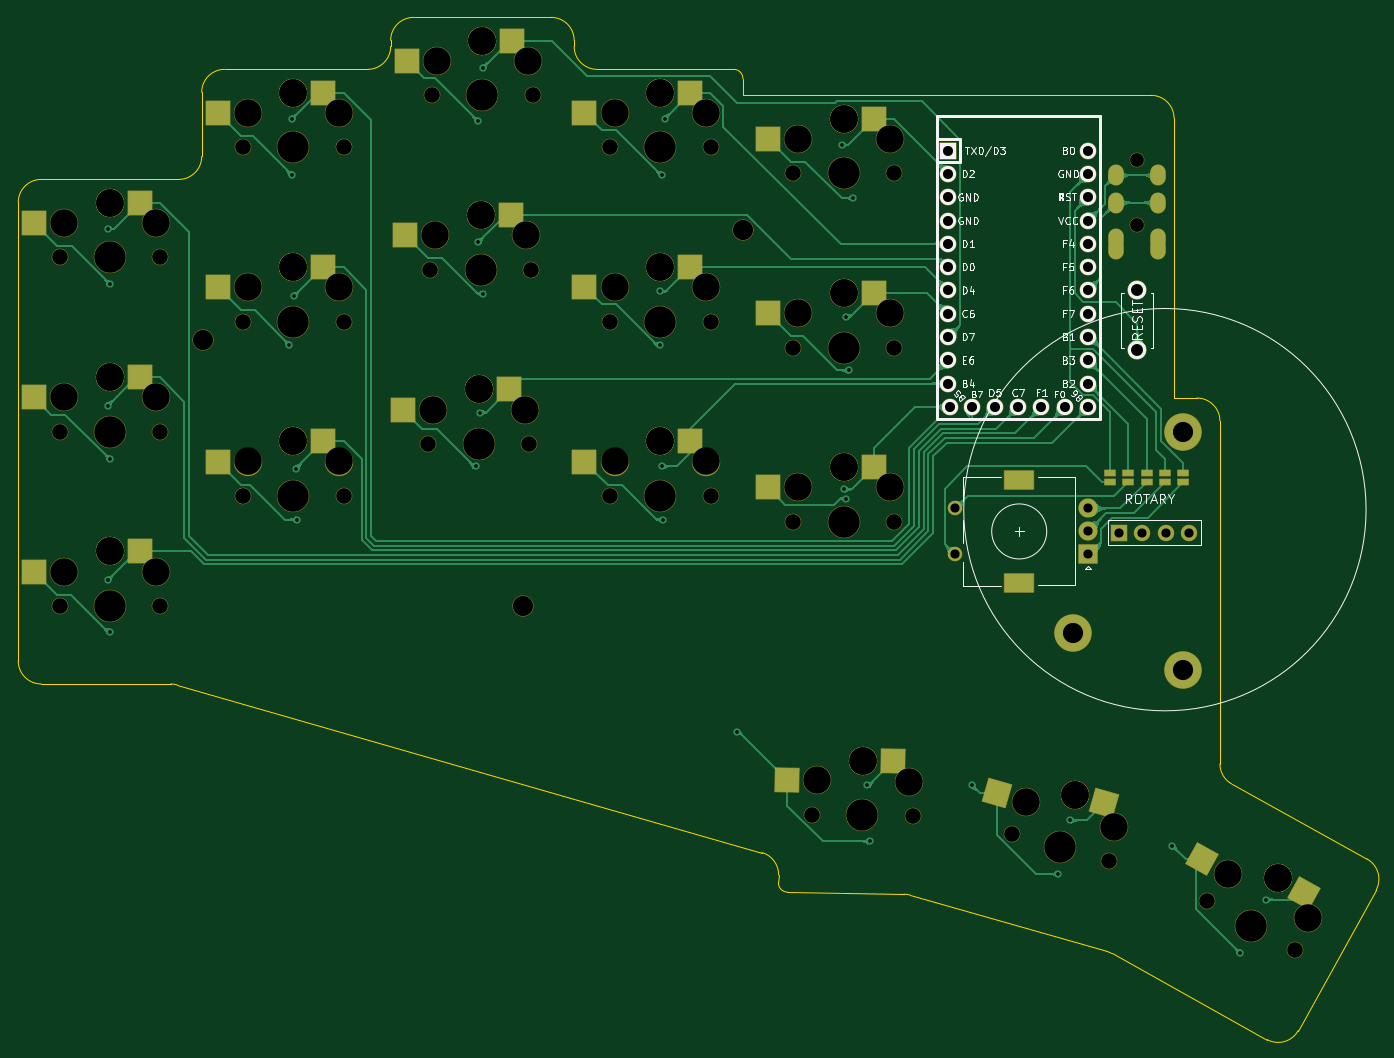
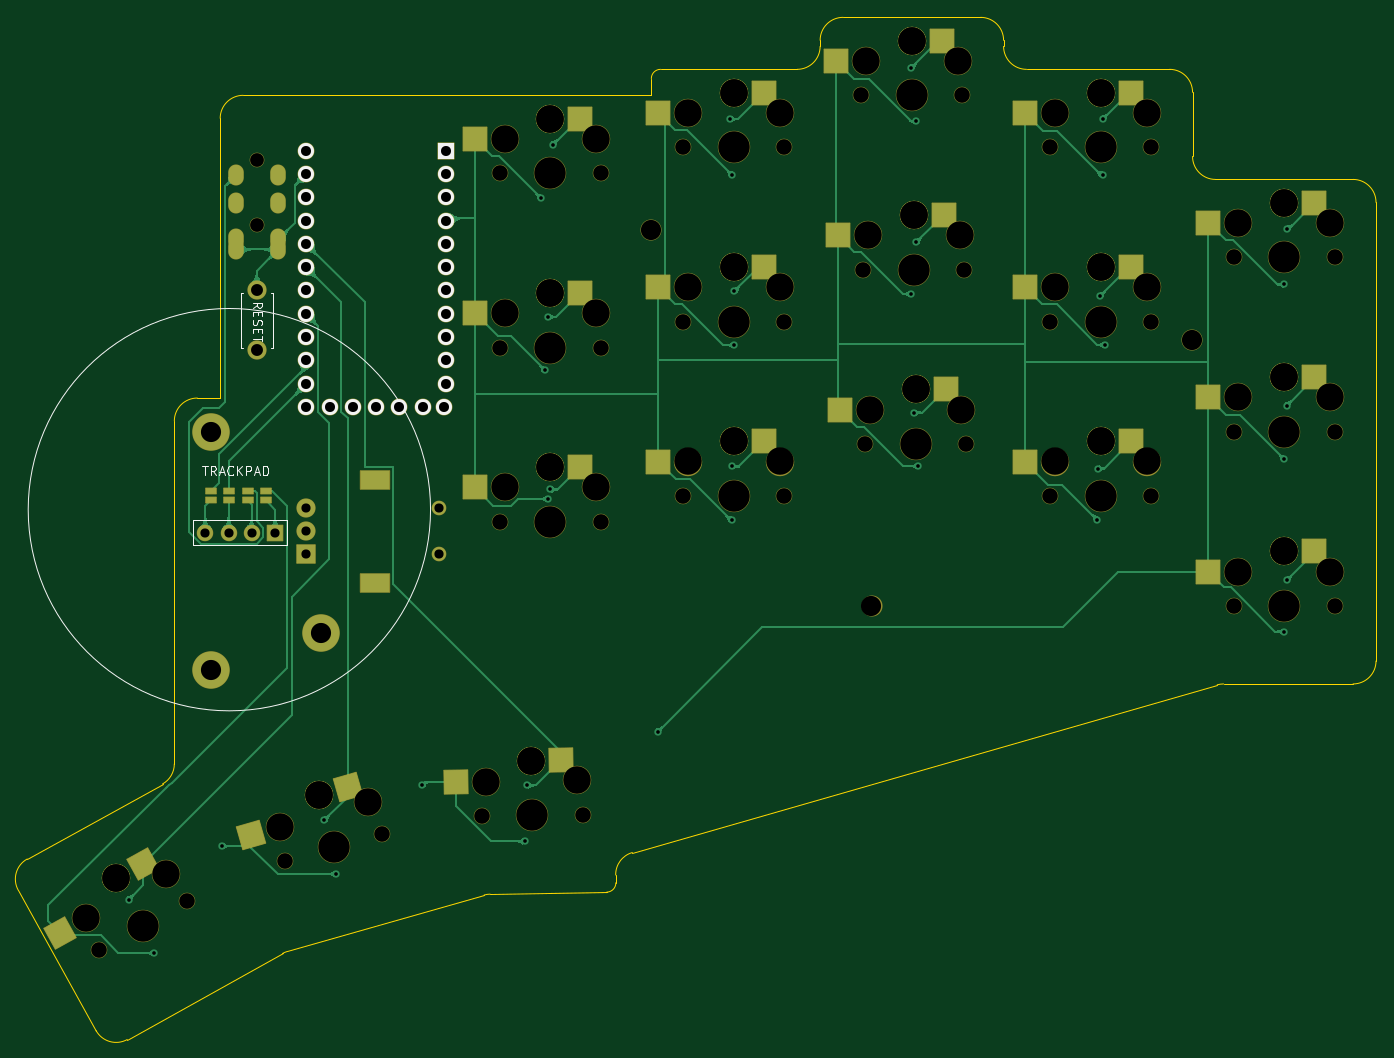
Circuit board: 11 layer files. Board 148.0 x 111.4 mm.
- bottom_copper: pcb-B_Cu.gbr (103288 bytes)
- bottom_mask: pcb-B_Mask.gbr (8573 bytes)
- paste: pcb-B_Paste.gbr (2376 bytes)
- bottom_silk: pcb-B_Silkscreen.gbr (4793 bytes)
- outline: pcb-Edge_Cuts.gbr (2916 bytes)
- top_copper: pcb-F_Cu.gbr (128092 bytes)
- top_mask: pcb-F_Mask.gbr (8632 bytes)
- paste: pcb-F_Paste.gbr (2440 bytes)
- top_silk: pcb-F_Silkscreen.gbr (25867 bytes)
- drill: pcb-NPTH.drl (2561 bytes)
- drill: pcb-PTH.drl (2272 bytes)

=== bottom_copper: pcb-B_Cu.gbr (103288 bytes, source omitted) ===
=== bottom_mask: pcb-B_Mask.gbr (8573 bytes, source omitted) ===
=== paste: pcb-B_Paste.gbr ===
%TF.GenerationSoftware,KiCad,Pcbnew,6.0.11+dfsg-1*%
%TF.CreationDate,2023-05-12T21:12:11+03:00*%
%TF.ProjectId,pcb,7063622e-6b69-4636-9164-5f7063625858,v1.0.0*%
%TF.SameCoordinates,Original*%
%TF.FileFunction,Paste,Bot*%
%TF.FilePolarity,Positive*%
%FSLAX46Y46*%
G04 Gerber Fmt 4.6, Leading zero omitted, Abs format (unit mm)*
G04 Created by KiCad (PCBNEW 6.0.11+dfsg-1) date 2023-05-12 21:12:11*
%MOMM*%
%LPD*%
G01*
G04 APERTURE LIST*
G04 Aperture macros list*
%AMRotRect*
0 Rectangle, with rotation*
0 The origin of the aperture is its center*
0 $1 length*
0 $2 width*
0 $3 Rotation angle, in degrees counterclockwise*
0 Add horizontal line*
21,1,$1,$2,0,0,$3*%
G04 Aperture macros list end*
%ADD10R,1.143000X0.635000*%
%ADD11R,2.600000X2.600000*%
%ADD12RotRect,2.600000X2.600000X344.000000*%
%ADD13RotRect,2.600000X2.600000X359.000000*%
%ADD14RotRect,2.600000X2.600000X331.000000*%
G04 APERTURE END LIST*
D10*
%TO.C,J8*%
X115000000Y11499620D03*
X115000000Y12500380D03*
%TD*%
D11*
%TO.C,S9*%
X37325000Y61616667D03*
X48875000Y59416667D03*
%TD*%
D12*
%TO.C,S17*%
X102105175Y-19705190D03*
X112601346Y-25003577D03*
%TD*%
D10*
%TO.C,J7*%
X113000000Y11499620D03*
X113000000Y12500380D03*
%TD*%
D11*
%TO.C,S5*%
X16725000Y36950000D03*
X28275000Y34750000D03*
%TD*%
%TO.C,S4*%
X16725000Y17950000D03*
X28275000Y15750000D03*
%TD*%
%TO.C,S6*%
X16725000Y55950000D03*
X28275000Y53750000D03*
%TD*%
%TO.C,S1*%
X-3275000Y5950000D03*
X8275000Y3750000D03*
%TD*%
%TO.C,S10*%
X56725000Y17950000D03*
X68275000Y15750000D03*
%TD*%
%TO.C,S14*%
X76725000Y34116667D03*
X88275000Y31916667D03*
%TD*%
%TO.C,S15*%
X76725000Y53116667D03*
X88275000Y50916667D03*
%TD*%
D13*
%TO.C,S16*%
X78829341Y-16827083D03*
X90339186Y-19228323D03*
%TD*%
D14*
%TO.C,S18*%
X124442513Y-28089537D03*
X133477789Y-35613252D03*
%TD*%
D10*
%TO.C,J6*%
X111000000Y11499620D03*
X111000000Y12500380D03*
%TD*%
D11*
%TO.C,S13*%
X76725000Y15116667D03*
X88275000Y12916667D03*
%TD*%
%TO.C,S2*%
X-3275000Y24950000D03*
X8275000Y22750000D03*
%TD*%
%TO.C,S11*%
X56725000Y36950000D03*
X68275000Y34750000D03*
%TD*%
%TO.C,S7*%
X36925000Y23616667D03*
X48475000Y21416667D03*
%TD*%
D10*
%TO.C,J9*%
X117000000Y11499620D03*
X117000000Y12500380D03*
%TD*%
D11*
%TO.C,S12*%
X56725000Y55950000D03*
X68275000Y53750000D03*
%TD*%
%TO.C,S3*%
X-3275000Y43950000D03*
X8275000Y41750000D03*
%TD*%
%TO.C,S8*%
X37125000Y42616667D03*
X48675000Y40416667D03*
%TD*%
M02*

=== bottom_silk: pcb-B_Silkscreen.gbr (4793 bytes, source omitted) ===
=== outline: pcb-Edge_Cuts.gbr ===
%TF.GenerationSoftware,KiCad,Pcbnew,6.0.11+dfsg-1*%
%TF.CreationDate,2023-05-12T21:12:11+03:00*%
%TF.ProjectId,pcb,7063622e-6b69-4636-9164-5f7063625858,v1.0.0*%
%TF.SameCoordinates,Original*%
%TF.FileFunction,Profile,NP*%
%FSLAX46Y46*%
G04 Gerber Fmt 4.6, Leading zero omitted, Abs format (unit mm)*
G04 Created by KiCad (PCBNEW 6.0.11+dfsg-1) date 2023-05-12 21:12:11*
%MOMM*%
%LPD*%
G01*
G04 APERTURE LIST*
%TA.AperFunction,Profile*%
%ADD10C,0.150000*%
%TD*%
G04 APERTURE END LIST*
D10*
X138016619Y-30983204D02*
G75*
G03*
X137042043Y-27584603I-2186619J1212004D01*
G01*
X109207134Y-37880927D02*
X126133827Y-47263546D01*
X7313870Y-8596839D02*
G75*
G03*
X6624775Y-8500000I-689070J-2403161D01*
G01*
X10000000Y49000000D02*
X10000000Y56000000D01*
X30600000Y61000000D02*
X30600000Y61666667D01*
X87225130Y-31511032D02*
X108684203Y-37664322D01*
X120999965Y-17219740D02*
G75*
G03*
X122287976Y-19406289I2500035J40D01*
G01*
X12500000Y58500000D02*
G75*
G03*
X10000000Y56000000I0J-2500000D01*
G01*
X120999967Y20166667D02*
G75*
G03*
X118500000Y22666667I-2499967J33D01*
G01*
X72870482Y-30175119D02*
G75*
G03*
X73852872Y-31192419I999818J-17481D01*
G01*
X72885286Y-29326773D02*
X72870478Y-30175119D01*
X12500000Y58500000D02*
X28100000Y58500000D01*
X-7500000Y-8500000D02*
X6624774Y-8500000D01*
X53100000Y58500000D02*
X68000000Y58500000D01*
X71074760Y-26879987D02*
X7313868Y-8596846D01*
X73852873Y-31192420D02*
X86579667Y-31414567D01*
X-7500000Y46500000D02*
G75*
G03*
X-10000000Y44000000I0J-2500000D01*
G01*
X33100000Y64166667D02*
X48100000Y64166667D01*
X115999967Y53166667D02*
G75*
G03*
X113500000Y55666667I-2499967J33D01*
G01*
X50600000Y61000000D02*
G75*
G03*
X53100000Y58500000I2500000J0D01*
G01*
X129532400Y-46289020D02*
X138016568Y-30983176D01*
X126133858Y-47263489D02*
G75*
G03*
X129532401Y-46289020I1212042J2186489D01*
G01*
X50600000Y61666667D02*
X50600000Y61000000D01*
X109207130Y-37880934D02*
G75*
G03*
X108684204Y-37664322I-1212030J-2186466D01*
G01*
X33100000Y64166670D02*
G75*
G03*
X30600000Y61666667I0J-2500000D01*
G01*
X122287976Y-19406289D02*
X137042043Y-27584602D01*
X69000000Y55666667D02*
X113500000Y55666667D01*
X28100000Y58500000D02*
G75*
G03*
X30600000Y61000000I0J2500000D01*
G01*
X87225127Y-31511041D02*
G75*
G03*
X86579668Y-31414567I-689127J-2403159D01*
G01*
X121000000Y-17219740D02*
X121000000Y20166667D01*
X116000000Y22666667D02*
X116000000Y53166667D01*
X-10000000Y-6000000D02*
G75*
G03*
X-7500000Y-8500000I2500000J0D01*
G01*
X50599967Y61666667D02*
G75*
G03*
X48100000Y64166667I-2499967J33D01*
G01*
X-7500000Y46500000D02*
X7500000Y46500000D01*
X69000000Y55666667D02*
X69000000Y57500000D01*
X-10000000Y-6000000D02*
X-10000000Y44000000D01*
X72885270Y-29326773D02*
G75*
G03*
X71074760Y-26879987I-2499570J43673D01*
G01*
X7500000Y46500000D02*
G75*
G03*
X10000000Y49000000I0J2500000D01*
G01*
X116000000Y22666667D02*
X118500000Y22666667D01*
X69000000Y57500000D02*
G75*
G03*
X68000000Y58500000I-1000000J0D01*
G01*
M02*

=== top_copper: pcb-F_Cu.gbr (128092 bytes, source omitted) ===
=== top_mask: pcb-F_Mask.gbr (8632 bytes, source omitted) ===
=== paste: pcb-F_Paste.gbr ===
%TF.GenerationSoftware,KiCad,Pcbnew,6.0.11+dfsg-1*%
%TF.CreationDate,2023-05-12T21:12:11+03:00*%
%TF.ProjectId,pcb,7063622e-6b69-4636-9164-5f7063625858,v1.0.0*%
%TF.SameCoordinates,Original*%
%TF.FileFunction,Paste,Top*%
%TF.FilePolarity,Positive*%
%FSLAX46Y46*%
G04 Gerber Fmt 4.6, Leading zero omitted, Abs format (unit mm)*
G04 Created by KiCad (PCBNEW 6.0.11+dfsg-1) date 2023-05-12 21:12:11*
%MOMM*%
%LPD*%
G01*
G04 APERTURE LIST*
G04 Aperture macros list*
%AMRotRect*
0 Rectangle, with rotation*
0 The origin of the aperture is its center*
0 $1 length*
0 $2 width*
0 $3 Rotation angle, in degrees counterclockwise*
0 Add horizontal line*
21,1,$1,$2,0,0,$3*%
G04 Aperture macros list end*
%ADD10R,2.600000X2.600000*%
%ADD11RotRect,2.600000X2.600000X344.000000*%
%ADD12RotRect,2.600000X2.600000X359.000000*%
%ADD13RotRect,2.600000X2.600000X331.000000*%
%ADD14R,1.143000X0.635000*%
G04 APERTURE END LIST*
D10*
%TO.C,S9*%
X43875000Y61616667D03*
X32325000Y59416667D03*
%TD*%
D11*
%TO.C,S17*%
X108401439Y-21510614D03*
X96692465Y-20441779D03*
%TD*%
D10*
%TO.C,S5*%
X23275000Y36950000D03*
X11725000Y34750000D03*
%TD*%
%TO.C,S4*%
X23275000Y17950000D03*
X11725000Y15750000D03*
%TD*%
%TO.C,S6*%
X23275000Y55950000D03*
X11725000Y53750000D03*
%TD*%
%TO.C,S1*%
X3275000Y5950000D03*
X-8275000Y3750000D03*
%TD*%
%TO.C,S10*%
X63275000Y17950000D03*
X51725000Y15750000D03*
%TD*%
%TO.C,S14*%
X83275000Y34116667D03*
X71725000Y31916667D03*
%TD*%
%TO.C,S15*%
X83275000Y53116667D03*
X71725000Y50916667D03*
%TD*%
D12*
%TO.C,S16*%
X85378343Y-16941396D03*
X73791707Y-18939485D03*
%TD*%
D13*
%TO.C,S18*%
X130171272Y-31265040D03*
X119002833Y-27589652D03*
%TD*%
D14*
%TO.C,J1*%
X109000000Y13499620D03*
X109000000Y14500380D03*
%TD*%
D10*
%TO.C,S13*%
X83275000Y15116667D03*
X71725000Y12916667D03*
%TD*%
%TO.C,S2*%
X3275000Y24950000D03*
X-8275000Y22750000D03*
%TD*%
%TO.C,S11*%
X63275000Y36950000D03*
X51725000Y34750000D03*
%TD*%
D14*
%TO.C,J5*%
X117000000Y13499620D03*
X117000000Y14500380D03*
%TD*%
D10*
%TO.C,S7*%
X43475000Y23616667D03*
X31925000Y21416667D03*
%TD*%
D14*
%TO.C,J4*%
X115000000Y13499620D03*
X115000000Y14500380D03*
%TD*%
%TO.C,J3*%
X113000000Y13499620D03*
X113000000Y14500380D03*
%TD*%
%TO.C,J2*%
X111000000Y13499620D03*
X111000000Y14500380D03*
%TD*%
D10*
%TO.C,S12*%
X63275000Y55950000D03*
X51725000Y53750000D03*
%TD*%
%TO.C,S3*%
X3275000Y43950000D03*
X-8275000Y41750000D03*
%TD*%
%TO.C,S8*%
X43675000Y42616667D03*
X32125000Y40416667D03*
%TD*%
M02*

=== top_silk: pcb-F_Silkscreen.gbr (25867 bytes, source omitted) ===
=== drill: pcb-NPTH.drl ===
M48
; DRILL file {KiCad 6.0.11+dfsg-1} date Fri 12 May 2023 09:12:09 PM EEST
; FORMAT={-:-/ absolute / inch / decimal}
; #@! TF.CreationDate,2023-05-12T21:12:09+03:00
; #@! TF.GenerationSoftware,Kicad,Pcbnew,6.0.11+dfsg-1
; #@! TF.FileFunction,NonPlated,1,2,NPTH
FMAT,2
INCH
; #@! TA.AperFunction,NonPlated,NPTH,ComponentDrill
T1C0.0591
; #@! TA.AperFunction,NonPlated,NPTH,ComponentDrill
T2C0.0670
; #@! TA.AperFunction,NonPlated,NPTH,ComponentDrill
T3C0.0866
; #@! TA.AperFunction,NonPlated,NPTH,ComponentDrill
T4C0.1181
; #@! TA.AperFunction,NonPlated,NPTH,ComponentDrill
T5C0.1350
%
G90
G05
T1
X4.4075Y1.9121
X4.4075Y1.6365
T2
X-0.2165Y1.4961
X-0.2165Y0.748
X-0.2165Y0.0
X0.2165Y1.4961
X0.2165Y0.748
X0.2165Y0.0
X0.5709Y1.9685
X0.5709Y1.2205
X0.5709Y0.4724
X1.0039Y1.9685
X1.0039Y1.2205
X1.0039Y0.4724
X1.3661Y0.6955
X1.374Y1.4436
X1.3819Y2.1916
X1.7992Y0.6955
X1.8071Y1.4436
X1.815Y2.1916
X2.1457Y1.9685
X2.1457Y1.2205
X2.1457Y0.4724
X2.5787Y1.9685
X2.5787Y1.2205
X2.5787Y0.4724
X2.9331Y1.857
X2.9331Y1.1089
X2.9331Y0.3609
X3.0118Y-0.8952
X3.3661Y1.857
X3.3661Y1.1089
X3.3661Y0.3609
X3.4448Y-0.9027
X3.8711Y-0.9768
X4.2874Y-1.0962
X4.7091Y-1.2683
X5.0879Y-1.4783
T3
X0.3976Y1.1417
X1.7717Y0.0
X2.7165Y1.6142
T4
X-0.1969Y1.6437
X-0.1969Y0.8957
X-0.1969Y0.1476
X0.0Y1.7303
X0.0Y1.7303
X0.0Y0.9823
X0.0Y0.9823
X0.0Y0.2343
X0.0Y0.2343
X0.1969Y1.6437
X0.1969Y0.8957
X0.1969Y0.1476
X0.5906Y2.1161
X0.5906Y1.3681
X0.5906Y0.6201
X0.7874Y2.2028
X0.7874Y2.2028
X0.7874Y1.4547
X0.7874Y1.4547
X0.7874Y0.7067
X0.7874Y0.7067
X0.9843Y2.1161
X0.9843Y1.3681
X0.9843Y0.6201
X1.3858Y0.8432
X1.3937Y1.5912
X1.4016Y2.3392
X1.5827Y0.9298
X1.5827Y0.9298
X1.5906Y1.6778
X1.5906Y1.6778
X1.5984Y2.4259
X1.5984Y2.4259
X1.7795Y0.8432
X1.7874Y1.5912
X1.7953Y2.3392
X2.1654Y2.1161
X2.1654Y1.3681
X2.1654Y0.6201
X2.3622Y2.2028
X2.3622Y2.2028
X2.3622Y1.4547
X2.3622Y1.4547
X2.3622Y0.7067
X2.3622Y0.7067
X2.5591Y2.1161
X2.5591Y1.3681
X2.5591Y0.6201
X2.9528Y2.0046
X2.9528Y1.2566
X2.9528Y0.5085
X3.0341Y-0.7479
X3.1496Y2.0912
X3.1496Y2.0912
X3.1496Y1.3432
X3.1496Y1.3432
X3.1496Y0.5951
X3.1496Y0.5951
X3.2324Y-0.6647
X3.2324Y-0.6647
X3.3465Y2.0046
X3.3465Y1.2566
X3.3465Y0.5085
X3.4277Y-0.7548
X3.9307Y-0.8403
X4.1438Y-0.8113
X4.1438Y-0.8113
X4.3092Y-0.9489
X4.7979Y-1.1487
X5.0121Y-1.1684
X5.0121Y-1.1684
X5.1423Y-1.3396
T5
X0.0Y1.4961
X0.0Y0.748
X0.0Y0.0
X0.7874Y1.9685
X0.7874Y1.2205
X0.7874Y0.4724
X1.5827Y0.6955
X1.5906Y1.4436
X1.5984Y2.1916
X2.3622Y1.9685
X2.3622Y1.2205
X2.3622Y0.4724
X3.1496Y1.857
X3.1496Y1.1089
X3.1496Y0.3609
X3.2283Y-0.899
X4.0793Y-1.0365
X4.8985Y-1.3733
T0
M30

=== drill: pcb-PTH.drl ===
M48
; DRILL file {KiCad 6.0.11+dfsg-1} date Fri 12 May 2023 09:12:09 PM EEST
; FORMAT={-:-/ absolute / inch / decimal}
; #@! TF.CreationDate,2023-05-12T21:12:09+03:00
; #@! TF.GenerationSoftware,Kicad,Pcbnew,6.0.11+dfsg-1
; #@! TF.FileFunction,Plated,1,2,PTH
FMAT,2
INCH
; #@! TA.AperFunction,Plated,PTH,ViaDrill
T1C0.0157
; #@! TA.AperFunction,Plated,PTH,ComponentDrill
T2C0.0354
; #@! TA.AperFunction,Plated,PTH,ComponentDrill
T3C0.0394
; #@! TA.AperFunction,Plated,PTH,ComponentDrill
T4C0.0430
; #@! TA.AperFunction,Plated,PTH,ComponentDrill
T5C0.0512
; #@! TA.AperFunction,Plated,PTH,ComponentDrill
T6C0.0591
; #@! TA.AperFunction,Plated,PTH,ComponentDrill
T7C0.0866
%
G90
G05
T1
X-0.01Y1.62
X-0.01Y0.86
X-0.01Y0.11
X0.0Y1.38
X0.0Y0.63
X0.0Y-0.11
X0.77Y1.12
X0.78Y2.09
X0.78Y1.85
X0.79Y1.33
X0.8Y0.59
X0.8027Y0.3706
X1.57Y0.6
X1.58Y2.08
X1.58Y1.56
X1.59Y0.83
X1.6Y2.31
X1.6019Y1.3397
X2.36Y1.35
X2.36Y1.12
X2.37Y1.85
X2.37Y0.6
X2.3719Y0.3697
X2.38Y2.09
X2.69Y-0.54
X3.14Y1.98
X3.1499Y0.5002
X3.16Y1.24
X3.16Y0.46
X3.1727Y1.0107
X3.19Y1.75
X3.25Y-0.77
X3.26Y-1.01
X3.7Y-0.77
X4.07Y-1.15
X4.12Y-0.92
X4.56Y-1.03
X4.85Y-1.49
X4.96Y-1.26
T3
X3.6268Y0.4184
X3.6268Y0.2215
X4.1976Y0.4184
X4.1976Y0.3199
X4.1976Y0.2215
X4.3307Y0.315
X4.4307Y0.315
X4.5307Y0.315
X4.6307Y0.315
T4
X3.5976Y1.9542
X3.5976Y1.8542
X3.5976Y1.7542
X3.5976Y1.6542
X3.5976Y1.5542
X3.5976Y1.4542
X3.5976Y1.3542
X3.5976Y1.2542
X3.5976Y1.1542
X3.5976Y1.0542
X3.5976Y0.9542
X3.6066Y0.8542
X3.6976Y0.8542
X3.7976Y0.8542
X3.8976Y0.8542
X3.9976Y0.8542
X4.0976Y0.8542
X4.1976Y1.9542
X4.1976Y1.8542
X4.1976Y1.7542
X4.1976Y1.6542
X4.1976Y1.5542
X4.1976Y1.4542
X4.1976Y1.3542
X4.1976Y1.2542
X4.1976Y1.1542
X4.1976Y1.0542
X4.1976Y0.9542
X4.1976Y0.8542
T5
X4.4094Y1.355
X4.4094Y1.0991
T7
X4.1339Y-0.1181
X4.6063Y0.748
X4.6063Y-0.2756
T2
G00X4.3169Y1.8609
M15
G01X4.3169Y1.8373
M16
G05
G00X4.3169Y1.7428
M15
G01X4.3169Y1.7192
M16
G05
G00X4.3169Y1.5853
M15
G01X4.3169Y1.5617
M16
G05
G00X4.3169Y1.542
M15
G01X4.3169Y1.5184
M16
G05
G00X4.498Y1.8609
M15
G01X4.498Y1.8373
M16
G05
G00X4.498Y1.7428
M15
G01X4.498Y1.7192
M16
G05
G00X4.498Y1.5853
M15
G01X4.498Y1.5617
M16
G05
G00X4.498Y1.542
M15
G01X4.498Y1.5184
M16
G05
T6
G00X3.928Y0.5404
M15
G01X3.8768Y0.5404
M16
G05
G00X3.928Y0.0995
M15
G01X3.8768Y0.0995
M16
G05
T0
M30
